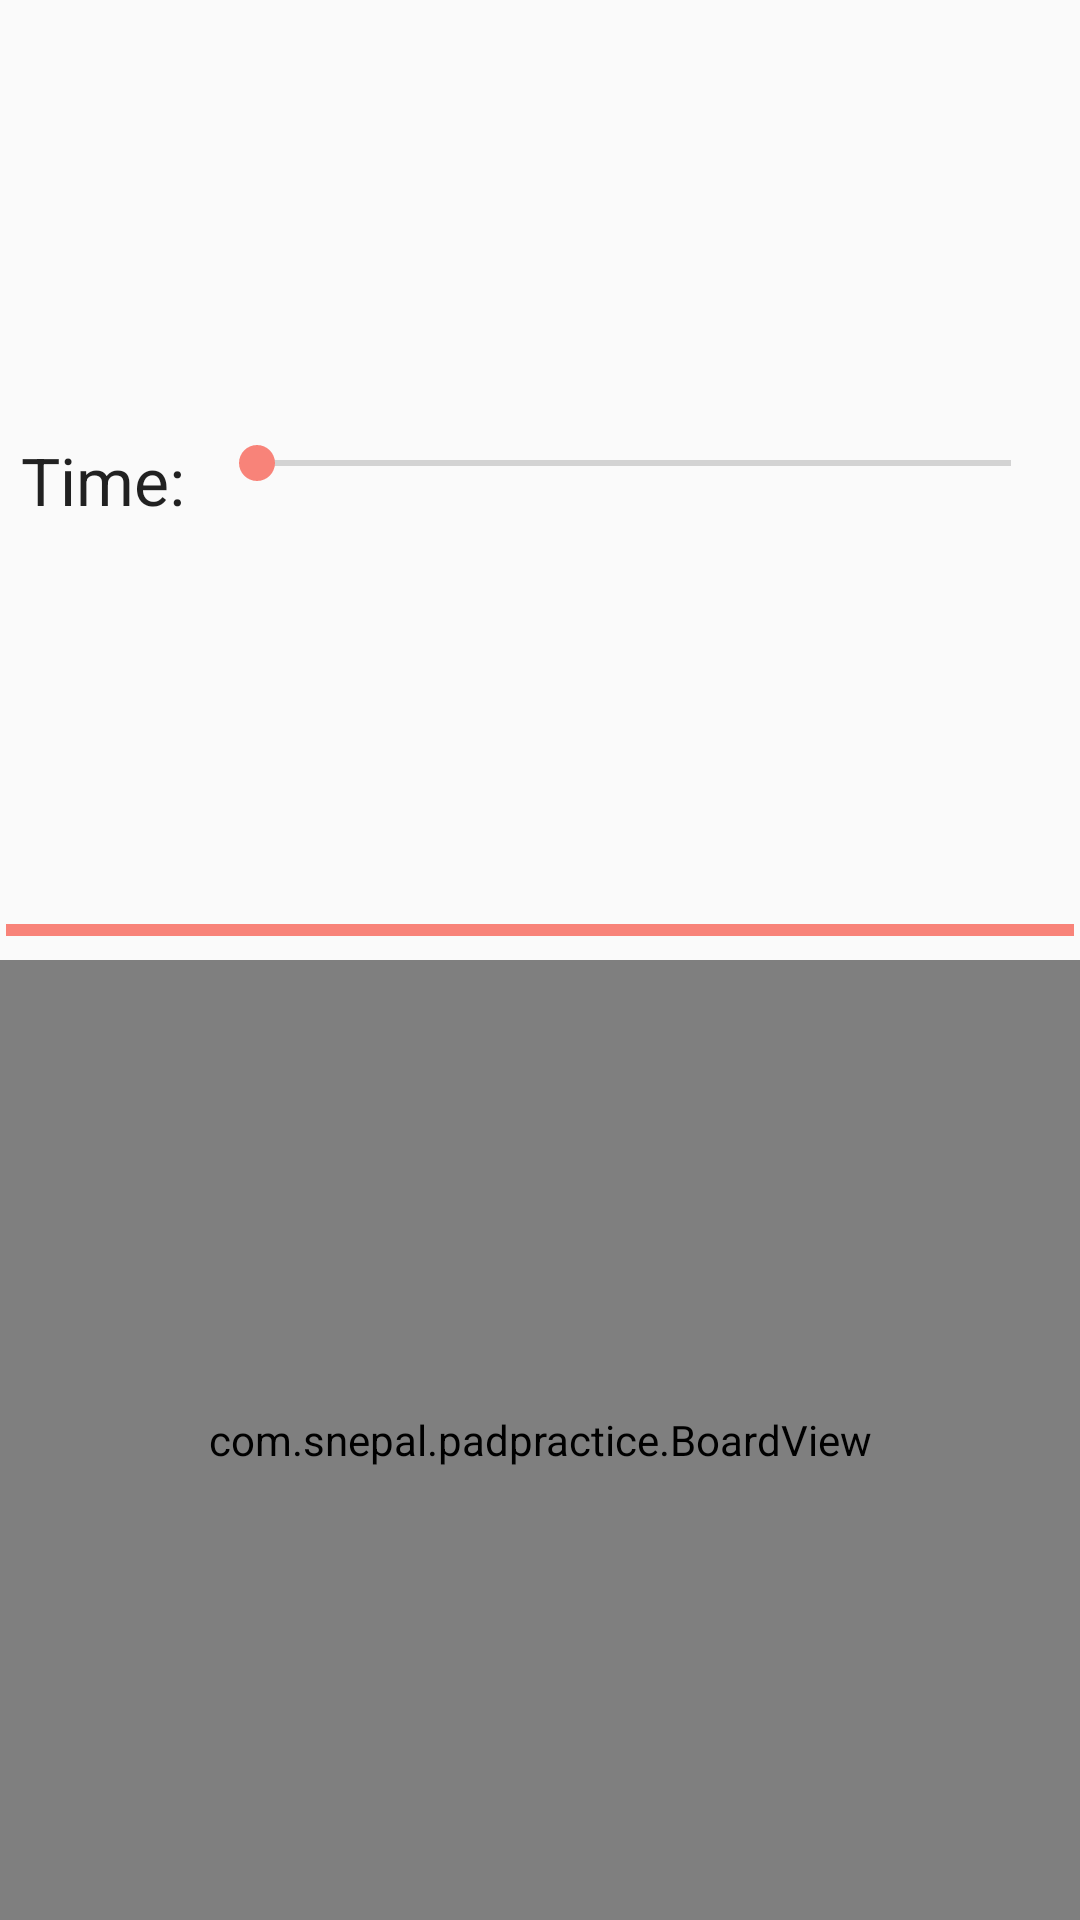

Android layout source for this screen:
<!-- AndroidManifest.xml: application theme AppTheme -->
<!-- res/layout/activity_game.xml -->
<LinearLayout xmlns:android="http://schemas.android.com/apk/res/android"
    android:id="@+id/containerView"
    android:layout_width="match_parent"
    android:layout_height="match_parent"
    android:orientation="vertical">

    <RelativeLayout
        android:layout_width="match_parent"
        android:layout_height="0dp"
        android:layout_weight="1"
        android:padding="2dp">

        <TextView
            android:id="@+id/feedbackText"
            android:layout_width="match_parent"
            android:layout_height="wrap_content"
            android:gravity="center"
            android:linksClickable="true"/>

        <LinearLayout
            android:layout_width="match_parent"
            android:layout_height="wrap_content"
            android:padding="5dp"
            android:orientation="horizontal"
            android:layout_centerVertical="true"
            android:layout_alignParentLeft="true"
            android:layout_alignParentStart="true">
            <TextView
                android:text="@string/time"
                android:textAppearance="@android:style/TextAppearance.DeviceDefault.Large"
                android:layout_weight="0.1"
                android:layout_gravity="center_vertical|end"
                android:layout_width="wrap_content"
                android:layout_height="wrap_content"/>
            <SeekBar
                android:id="@+id/seekBar"
                android:max="12"
                android:layout_weight="3"
                android:layout_width="wrap_content"
                android:layout_height="wrap_content"/>
        </LinearLayout>

        <TextView
            android:id="@+id/countDown"
            android:textAppearance="@android:style/TextAppearance.DeviceDefault.Large"
            android:layout_width="match_parent"
            android:layout_height="wrap_content"
            android:layout_above="@+id/progressBar"
            android:gravity="center"/>

        <ProgressBar
            android:id="@+id/progressBar"
            style="?android:attr/progressBarStyleHorizontal"
            android:max="5000"
            android:progress="5000"
            android:layout_width="match_parent"
            android:layout_height="wrap_content"
            android:layout_alignParentBottom="true"/>
    </RelativeLayout>

    <com.snepal.padpractice.BoardView
        android:id="@+id/boardView"
        android:layout_weight="1"
        android:background="#ccc"
        android:layout_width="match_parent"
        android:layout_height="0dp"/>

</LinearLayout>
<!-- resources referenced by this layout -->
<resources>
  <string name="time">Time:</string>
  <style name="AppTheme" parent="Theme.AppCompat.Light.DarkActionBar">
          
          <item name="colorPrimary">@color/primary</item>
  
          
          <item name="colorPrimaryDark">@color/primary_dark</item>
  
          
          <item name="colorAccent">@color/accent</item>
  
          
      </style>
  <color name="primary">#FF009688</color>
  <color name="primary_dark">#FF00796B</color>
  <color name="accent">#FFF88379</color>
</resources>
